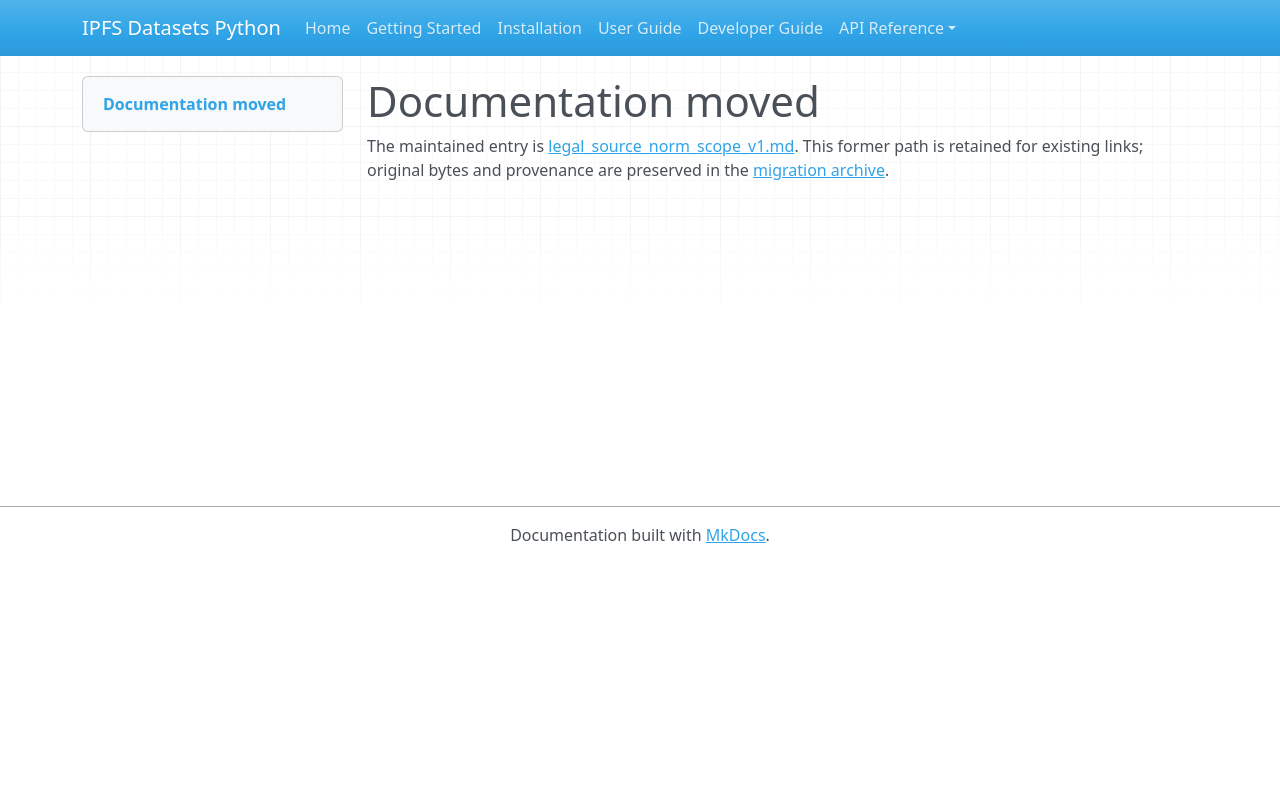

repository: endomorphosis/ipfs_datasets_py · page: autoformalization/legal_source_norm_scope_v1/index.html · generator: mkdocs

# Documentation moved

The maintained entry is [legal_source_norm_scope_v1.md](../../ipfs_datasets_py/logic/autoformal/docs/guides/legal_source_norm_scope_v1.md). This former path is retained for existing links; original bytes and provenance are preserved in the [migration archive](../../ipfs_datasets_py/logic/autoformal/docs/ARCHIVE.md).

<!-- Legacy bookmarks refer to sections in the preserved original. -->
<a id="sampled-source-to-normative-scope-transport"></a>
